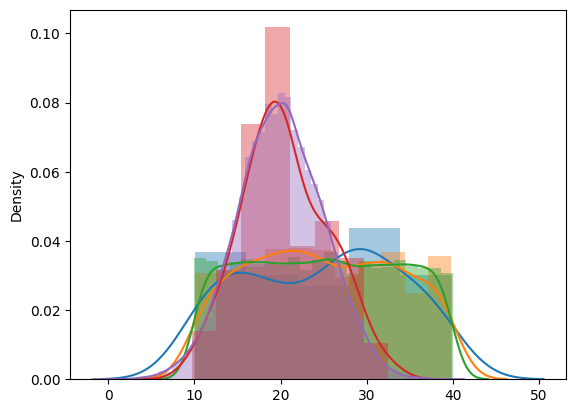
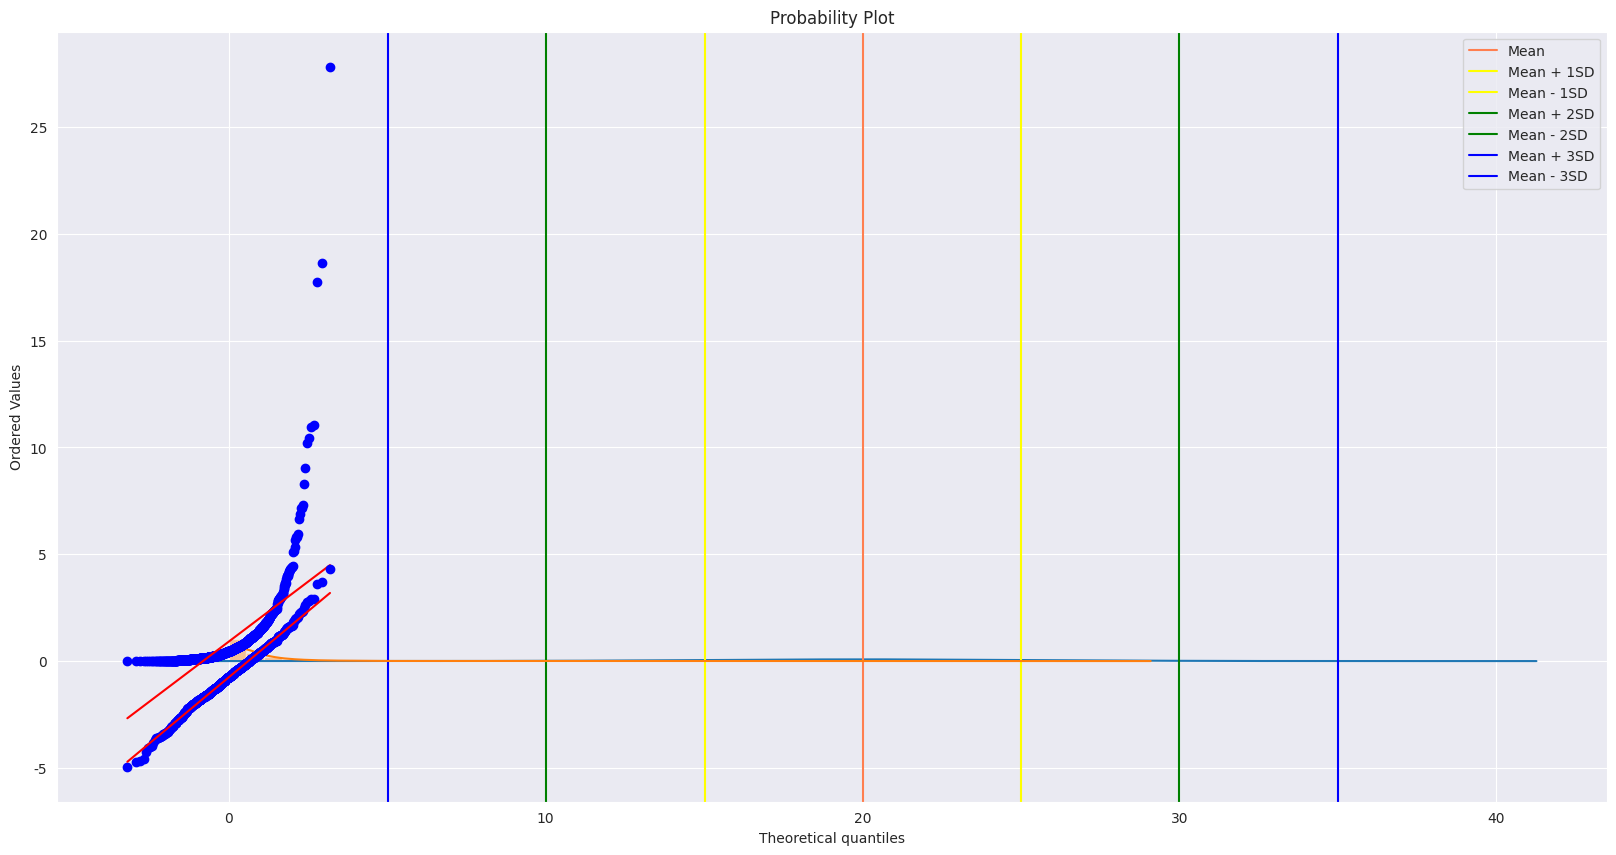

Reproduce these figures in Python, in order.
#!/usr/bin/env python
# coding: utf-8

# In[1]:


import warnings
warnings.filterwarnings('ignore')


# In[2]:


import numpy as np
import matplotlib.pyplot as plt
import seaborn as sns
import pandas as pd
from scipy import stats


# In[3]:


uniform_100 = np.random.uniform(low=10, high=40, size=(100))
sns.distplot(uniform_100)


# In[4]:


uniform_1000 = np.random.uniform(low=10, high=40, size=(1000))
sns.distplot(uniform_1000)


# In[5]:


uniform_10000 = np.random.uniform(low=10, high=40, size=(10000))
sns.distplot(uniform_10000)


# In[6]:


normal_100 = np.random.normal(loc=20, scale=5, size=100)
sns.distplot(normal_100)


# In[7]:


normal_10000 = np.random.normal(loc=20, scale=5, size=10000)
sns.distplot(normal_10000)


# In[8]:


mu_normal_10000 = normal_10000.mean()
sigma_normal_10000 = normal_10000.std()
print(mu_normal_10000, sigma_normal_10000)


# In[9]:


one_std_right = mu_normal_10000 + (1 * sigma_normal_10000)
one_std_left = mu_normal_10000 - (1 * sigma_normal_10000)
two_std_right = mu_normal_10000 + (2 * sigma_normal_10000)
two_std_left = mu_normal_10000 - (2 * sigma_normal_10000)
three_std_right = mu_normal_10000 + (3 * sigma_normal_10000)
three_std_left = mu_normal_10000 - (3 * sigma_normal_10000)


# In[13]:


plt.figure(figsize = (20,10))
sns.set_style("darkgrid")
sns.distplot(normal_10000)

plt.axvline(mu_normal_10000, color='coral', label = 'Mean')

plt.axvline(one_std_right, color='yellow', label = 'Mean + 1SD')
plt.axvline(one_std_left, color='yellow', label = 'Mean - 1SD')
plt.axvline(two_std_right, color='green', label = 'Mean + 2SD')
plt.axvline(two_std_left, color='green', label = 'Mean - 2SD')
plt.axvline(three_std_right, color='blue', label = 'Mean + 3SD')
plt.axvline(three_std_left, color='blue', label = 'Mean - 3SD')
plt.legend();


# In[14]:


# 68,95,99.7 RULE
type(normal_10000)


# In[15]:


normal_10000 < one_std_right


# In[16]:


(normal_10000 < one_std_right).sum()


# In[18]:


((one_std_left < normal_10000) &(normal_10000 < one_std_right)).sum()


# In[20]:


((one_std_left < normal_10000) & (normal_10000 < one_std_right)).sum()/normal_10000.size


# In[21]:


((two_std_left < normal_10000) & (normal_10000 < two_std_right)).sum()/normal_10000.size


# In[22]:


((three_std_left < normal_10000) & (normal_10000 < three_std_right)).sum()/normal_10000.size


# In[25]:


pareto_rv = np.random.pareto(a=2, size=1000)
sns.distplot(pareto_rv)


# In[26]:


stats.probplot(pareto_rv, dist = "norm", plot = plt)
plt.grid()


# In[37]:


#x_t = transformed by box_cox, 1=lambada
stats.boxcox(pareto_rv)
x_t,a1 = stats.boxcox(pareto_rv)
print(a1)


# In[38]:


stats.probplot(x_t, dist= "norm", plot=plt)
plt.grid()


# In[ ]:




